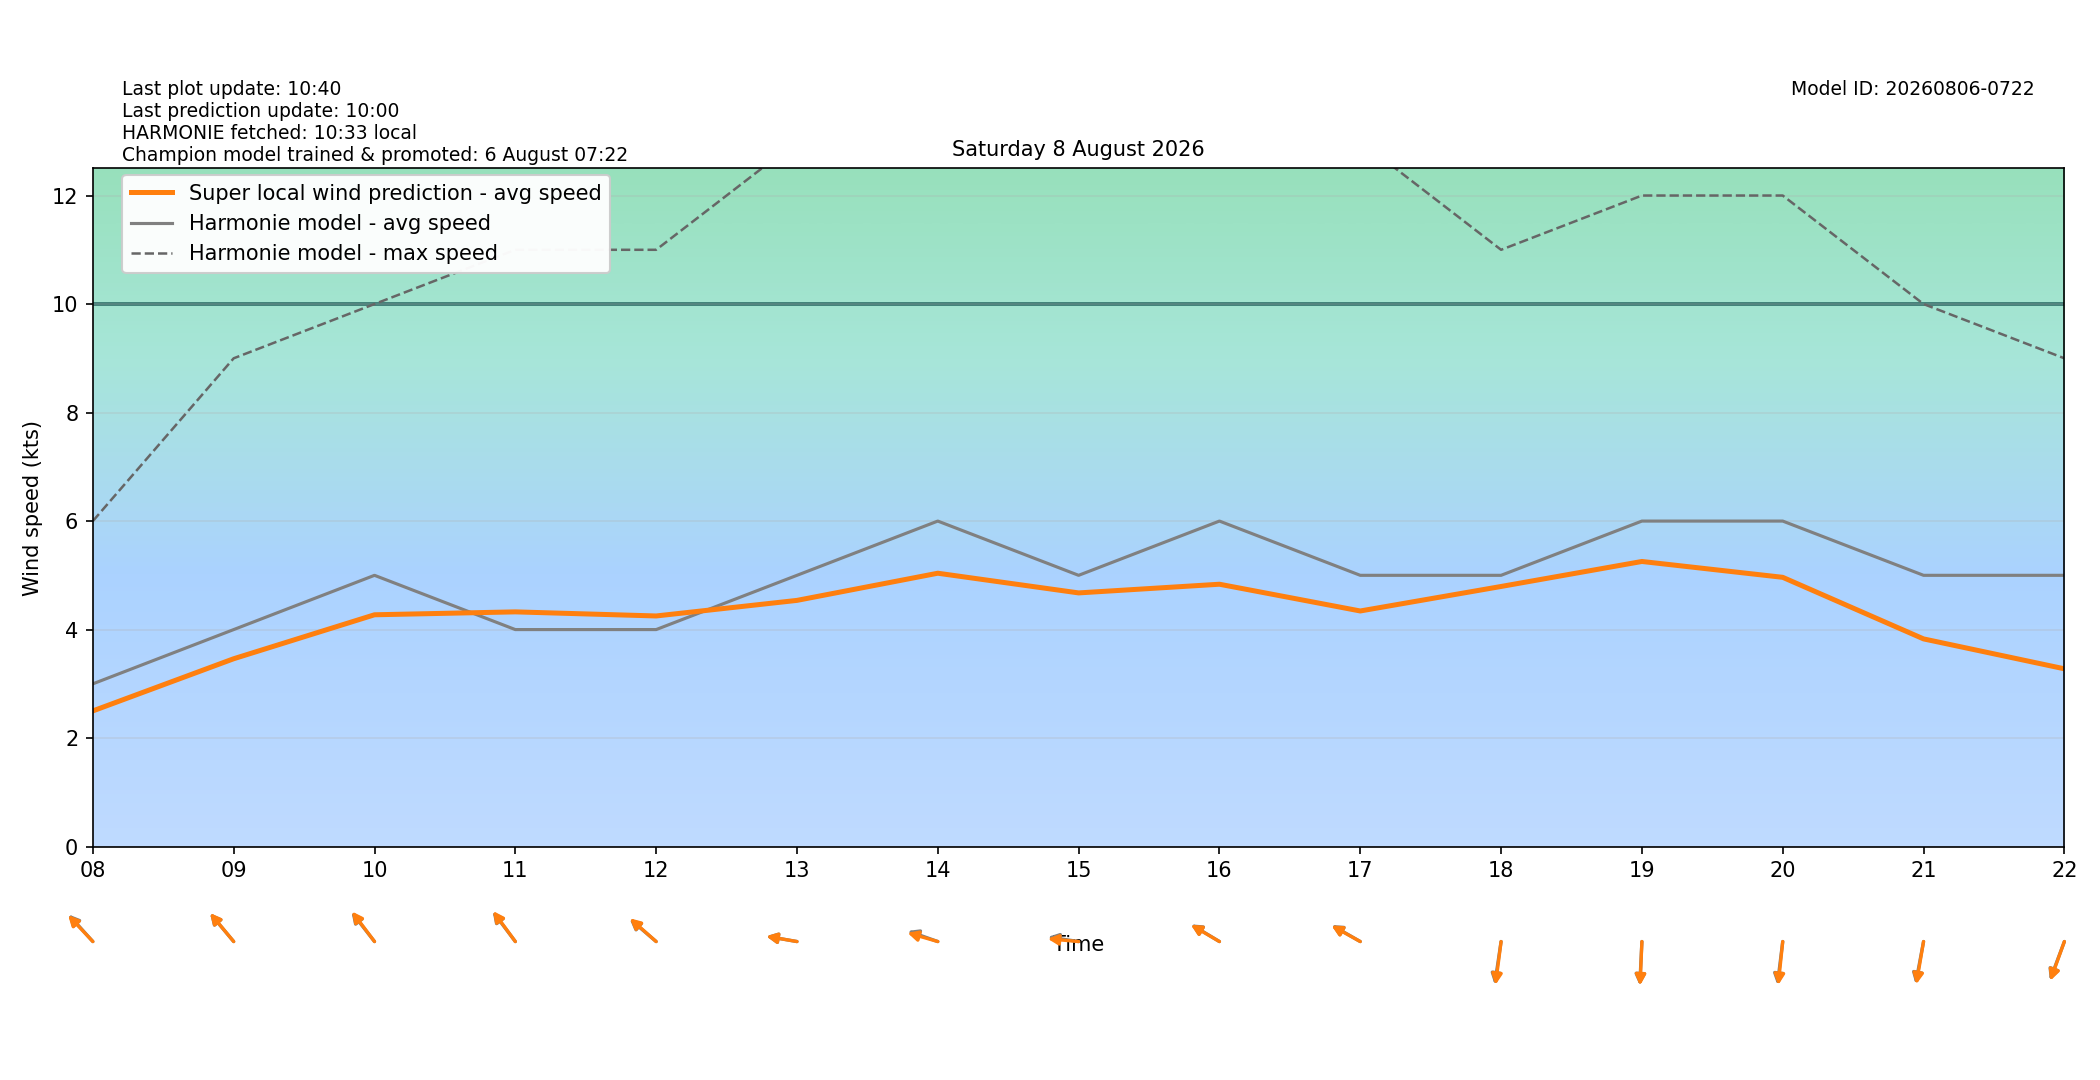

The file beside this chart, header and first rows:
target_time_utc, target_time_local, hour_utc, hour_local, forecast_wind_speed, forecast_wind_min, forecast_wind_max, lstm_pred_wind_speed, delta_speed_lstm_minus_forecast, forecast_wind_dir_deg, lstm_pred_wind_dir_deg, delta_dir_lstm_minus_forecast
2026-08-07T22:00:00Z, 2026-08-08T00:00:00+0200, 22, 00, 3.0, 3.0, 4.0, 1.253, -1.747, 85.0, 89.94, 4.94
2026-08-07T23:00:00Z, 2026-08-08T01:00:00+0200, 23, 01, 3.0, 3.0, 4.0, 1.225, -1.775, 59.0, 62.89, 3.891
2026-08-08T00:00:00Z, 2026-08-08T02:00:00+0200, 00, 02, 3.0, 3.0, 5.0, 1.151, -1.849, 77.0, 79.75, 2.748
2026-08-08T01:00:00Z, 2026-08-08T03:00:00+0200, 01, 03, 4.0, 4.0, 6.0, 1.508, -2.492, 114.0, 116.8, 2.82
2026-08-08T02:00:00Z, 2026-08-08T04:00:00+0200, 02, 04, 4.0, 4.0, 6.0, 1.3, -2.7, 89.0, 92.07, 3.066
2026-08-08T03:00:00Z, 2026-08-08T05:00:00+0200, 03, 05, 4.0, 4.0, 7.0, 1.506, -2.494, 98.0, 102.3, 4.347
2026-08-08T04:00:00Z, 2026-08-08T06:00:00+0200, 04, 06, 4.0, 4.0, 6.0, 1.587, -2.413, 100.0, 102.6, 2.628
2026-08-08T05:00:00Z, 2026-08-08T07:00:00+0200, 05, 07, 4.0, 4.0, 6.0, 2.229, -1.771, 122.0, 122.4, 0.3605
2026-08-08T06:00:00Z, 2026-08-08T08:00:00+0200, 06, 08, 3.0, 3.0, 6.0, 2.501, -0.499, 128.0, 126.9, -1.14
2026-08-08T07:00:00Z, 2026-08-08T09:00:00+0200, 07, 09, 4.0, 4.0, 9.0, 3.462, -0.5376, 130.0, 130.3, 0.3114
2026-08-08T08:00:00Z, 2026-08-08T10:00:00+0200, 08, 10, 5.0, 5.0, 10.0, 4.273, -0.7273, 132.0, 133.1, 1.08
2026-08-08T09:00:00Z, 2026-08-08T11:00:00+0200, 09, 11, 4.0, 4.0, 11.0, 4.326, 0.3264, 133.0, 133.9, 0.8638
2026-08-08T10:00:00Z, 2026-08-08T12:00:00+0200, 10, 12, 4.0, 4.0, 11.0, 4.251, 0.2509, 121.0, 121.9, 0.8834
2026-08-08T11:00:00Z, 2026-08-08T13:00:00+0200, 11, 13, 5.0, 5.0, 13.0, 4.538, -0.4619, 97.0, 96.96, -0.04106
2026-08-08T12:00:00Z, 2026-08-08T14:00:00+0200, 12, 14, 6.0, 6.0, 14.0, 5.039, -0.9613, 104.0, 101.5, -2.526
2026-08-08T13:00:00Z, 2026-08-08T15:00:00+0200, 13, 15, 5.0, 5.0, 14.0, 4.676, -0.3242, 96.0, 93.64, -2.359
2026-08-08T14:00:00Z, 2026-08-08T16:00:00+0200, 14, 16, 6.0, 6.0, 13.0, 4.836, -1.164, 113.0, 112.4, -0.5716
2026-08-08T15:00:00Z, 2026-08-08T17:00:00+0200, 15, 17, 5.0, 5.0, 13.0, 4.343, -0.6571, 112.0, 111.4, -0.6492
2026-08-08T16:00:00Z, 2026-08-08T18:00:00+0200, 16, 18, 5.0, 5.0, 11.0, 4.795, -0.2055, 12.0, 10.43, -1.573
2026-08-08T17:00:00Z, 2026-08-08T19:00:00+0200, 17, 19, 6.0, 6.0, 12.0, 5.255, -0.7447, 4.0, 3.43, -0.5702
2026-08-08T18:00:00Z, 2026-08-08T20:00:00+0200, 18, 20, 6.0, 6.0, 12.0, 4.963, -1.037, 10.0, 8.402, -1.598
2026-08-08T19:00:00Z, 2026-08-08T21:00:00+0200, 19, 21, 5.0, 5.0, 10.0, 3.828, -1.172, 15.0, 13.65, -1.351
2026-08-08T20:00:00Z, 2026-08-08T22:00:00+0200, 20, 22, 5.0, 5.0, 9.0, 3.277, -1.723, 28.0, 27.17, -0.8337
2026-08-08T21:00:00Z, 2026-08-08T23:00:00+0200, 21, 23, 4.0, 4.0, 7.0, 2.12, -1.88, 49.0, 47.17, -1.831
